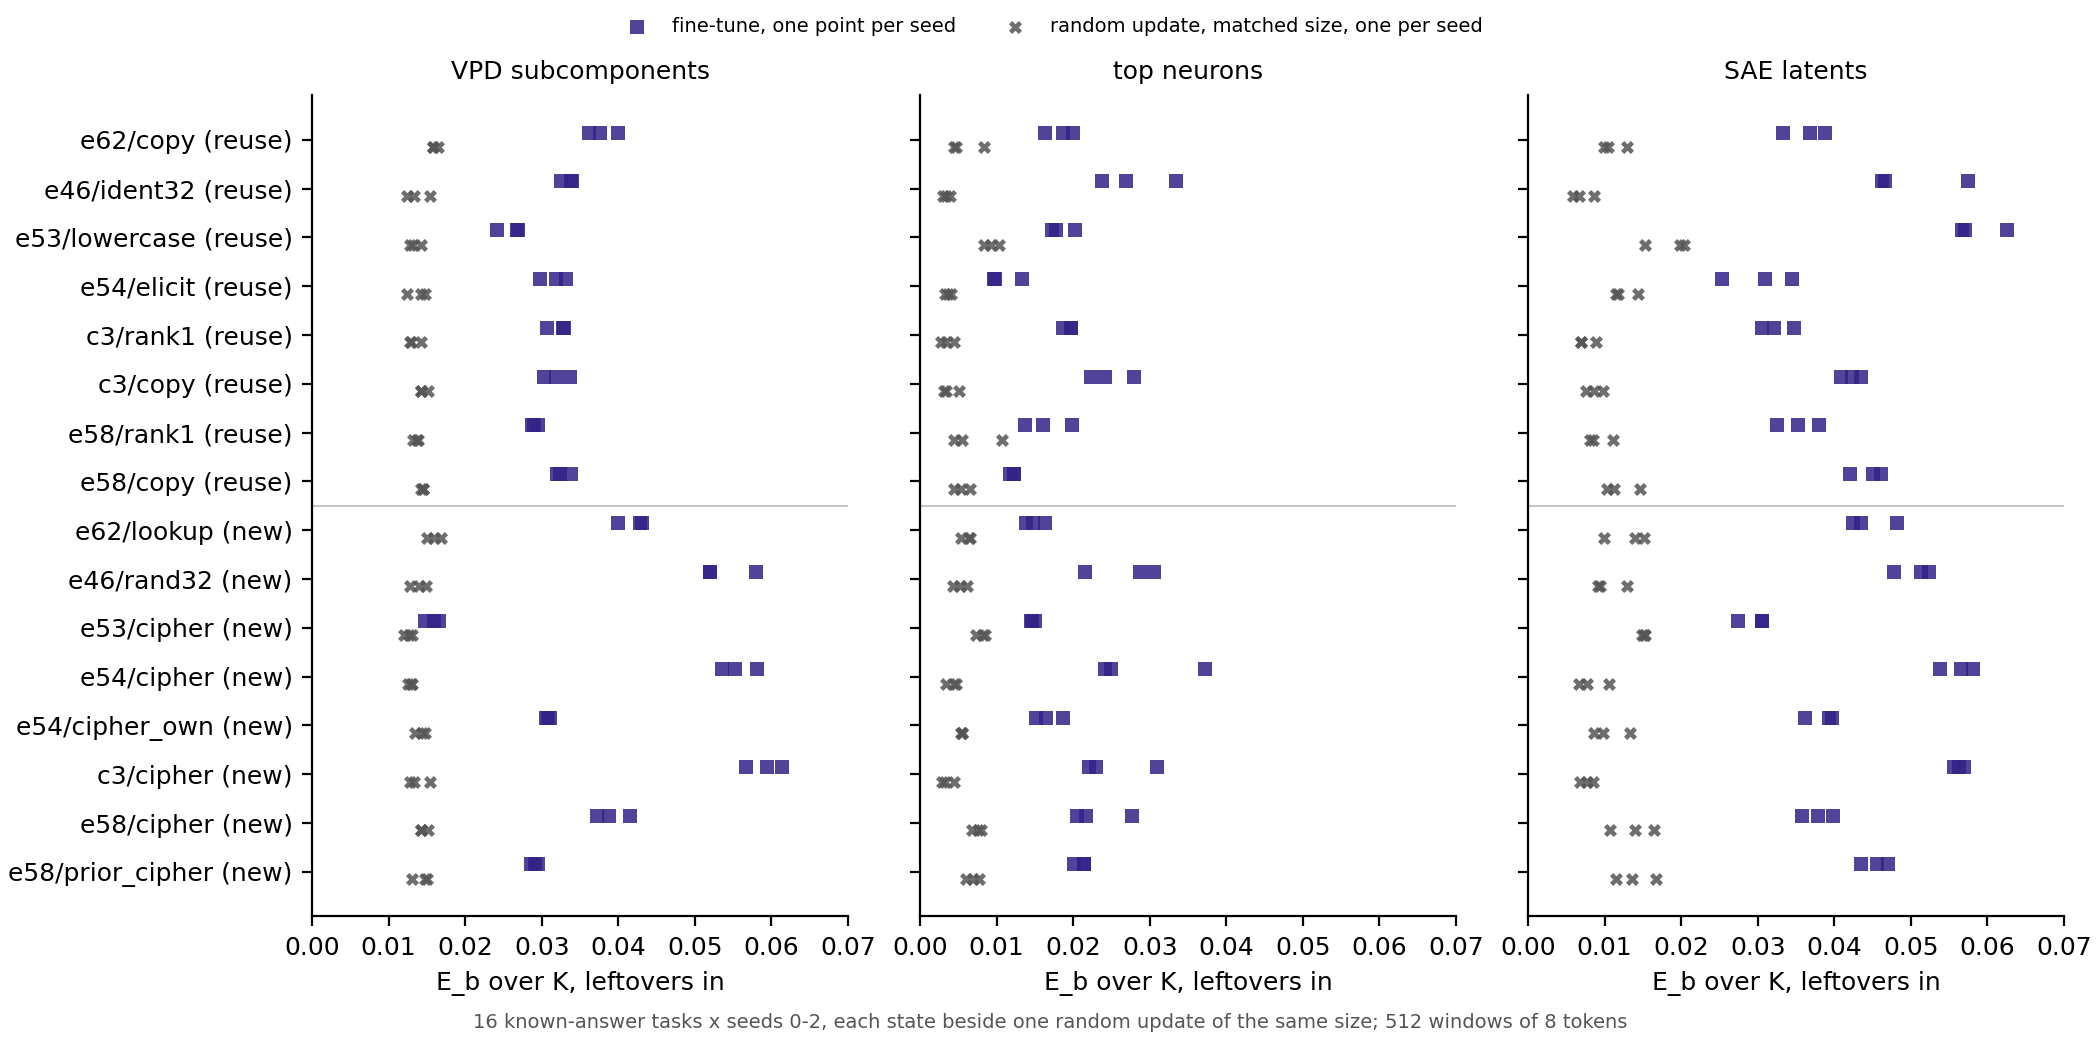

Data behind this chart, as committed beside it:
feat, task, side, seed, value
VPD, e62/copy, trained, 0, 0.03761
VPD, e62/copy, trained, 1, 0.0399
VPD, e62/copy, trained, 2, 0.03617
VPD, e46/ident32, trained, 0, 0.03402
VPD, e46/ident32, trained, 1, 0.0325
VPD, e46/ident32, trained, 2, 0.03381
VPD, e53/lowercase, trained, 0, 0.02694
VPD, e53/lowercase, trained, 1, 0.02415
VPD, e53/lowercase, trained, 2, 0.0268
VPD, e54/elicit, trained, 0, 0.03315
VPD, e54/elicit, trained, 1, 0.02976
VPD, e54/elicit, trained, 2, 0.03188
VPD, c3/rank1, trained, 0, 0.03277
VPD, c3/rank1, trained, 1, 0.03071
VPD, c3/rank1, trained, 2, 0.03287
VPD, c3/copy, trained, 0, 0.03185
VPD, c3/copy, trained, 1, 0.03026
VPD, c3/copy, trained, 2, 0.03371
VPD, e58/rank1, trained, 0, 0.02956
VPD, e58/rank1, trained, 1, 0.029
VPD, e58/rank1, trained, 2, 0.02867
VPD, e58/copy, trained, 0, 0.03385
VPD, e58/copy, trained, 1, 0.03238
VPD, e58/copy, trained, 2, 0.03196
VPD, e62/lookup, trained, 0, 0.03995
VPD, e62/lookup, trained, 1, 0.04308
VPD, e62/lookup, trained, 2, 0.04287
VPD, e46/rand32, trained, 0, 0.05805
VPD, e46/rand32, trained, 1, 0.052
VPD, e46/rand32, trained, 2, 0.05203
VPD, e53/cipher, trained, 0, 0.01659
VPD, e53/cipher, trained, 1, 0.01481
VPD, e53/cipher, trained, 2, 0.01586
VPD, e54/cipher, trained, 0, 0.05524
VPD, e54/cipher, trained, 1, 0.05352
VPD, e54/cipher, trained, 2, 0.05809
VPD, e54/cipher_own, trained, 0, 0.03079
VPD, e54/cipher_own, trained, 1, 0.03061
VPD, e54/cipher_own, trained, 2, 0.03114
VPD, c3/cipher, trained, 0, 0.05667
VPD, c3/cipher, trained, 1, 0.06145
VPD, c3/cipher, trained, 2, 0.05945
VPD, e58/cipher, trained, 0, 0.03716
VPD, e58/cipher, trained, 1, 0.0388
VPD, e58/cipher, trained, 2, 0.04152
VPD, e58/prior_cipher, trained, 0, 0.02956
VPD, e58/prior_cipher, trained, 1, 0.02915
VPD, e58/prior_cipher, trained, 2, 0.02864
VPD, e62/copy, random, 0, 0.01585
VPD, e62/copy, random, 1, 0.01583
VPD, e62/copy, random, 2, 0.01647
VPD, e46/ident32, random, 0, 0.01235
VPD, e46/ident32, random, 1, 0.01333
VPD, e46/ident32, random, 2, 0.01546
VPD, e53/lowercase, random, 0, 0.01285
VPD, e53/lowercase, random, 1, 0.01321
VPD, e53/lowercase, random, 2, 0.01417
VPD, e54/elicit, random, 0, 0.0124
VPD, e54/elicit, random, 1, 0.01424
VPD, e54/elicit, random, 2, 0.01478
... 228 more rows
